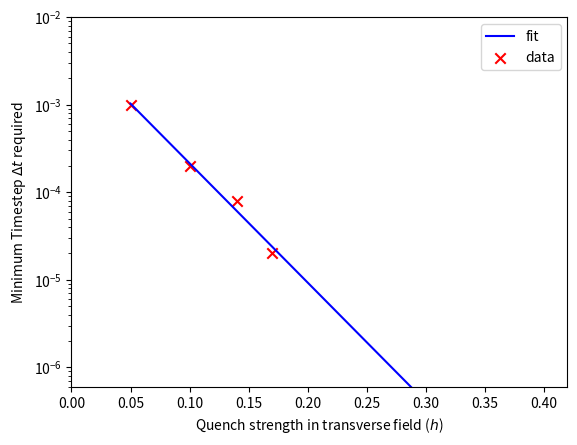

Reproduce this figure in Python.
import numpy as np
import matplotlib.pyplot as plt
from scipy.optimize import curve_fit

#Manually collected data:
quench_strength = np.array([0.05,0.1, 0.14, 0.17])
plot_quench_strength = np.array([0.05,0.1, 0.14, 0.17, 0.2, 0.3, 0.4])
min_delta_t = np.array([0.001, 2e-4, 8e-5, 2e-5])

fit_func = lambda x, a, b: a*x + b

popt, pcov = curve_fit(fit_func, quench_strength, np.log(min_delta_t))
fit_delta_t = np.exp(fit_func(plot_quench_strength, popt[0], popt[1]))

fig, ax = plt.subplots()

ax.plot(plot_quench_strength, fit_delta_t,label="fit",color="blue")
ax.scatter(quench_strength, min_delta_t, marker="x", label="data", color="red", s=56)

ax.set_yscale("log")
ax.legend()
ax.set_xlim((0.0, 0.42))
ax.set_ylim((6e-7, 1e-2))
ax.set_yticks([1e-6, 1e-5, 1e-4, 1e-3, 1e-2])
ax.set_xlabel(r'Quench strength in transverse field ($h$)')
ax.set_ylabel(r'Minimum Timestep $\Delta t$ required')

plt.show()